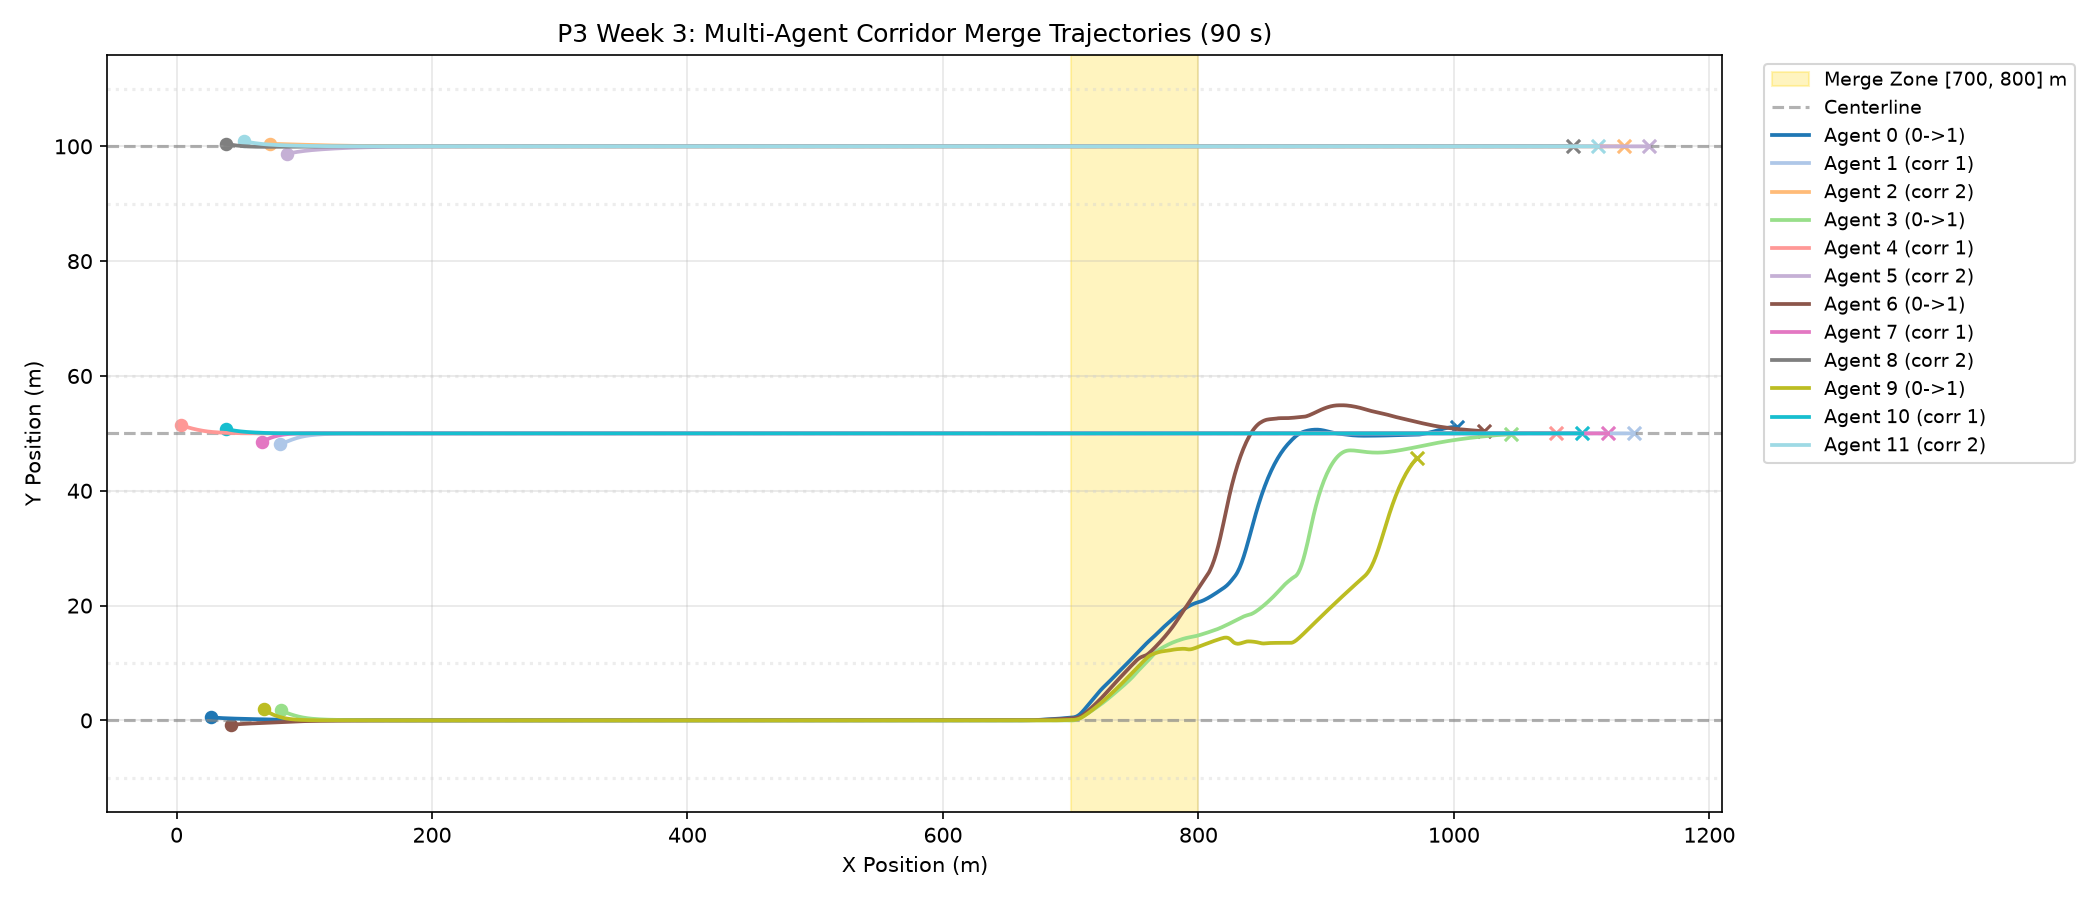

Data behind this chart, as committed beside it:
agent_id, start_corridor, target_corridor, final_corridor, crossing_x
0, 0, 1, 1, 828.2
1, 1, 1, 1, N/A
2, 2, 2, 2, N/A
3, 0, 1, 1, 875.3
4, 1, 1, 1, N/A
5, 2, 2, 2, N/A
6, 0, 1, 1, 806.5
7, 1, 1, 1, N/A
8, 2, 2, 2, N/A
9, 0, 1, 1, 929.5
10, 1, 1, 1, N/A
11, 2, 2, 2, N/A
